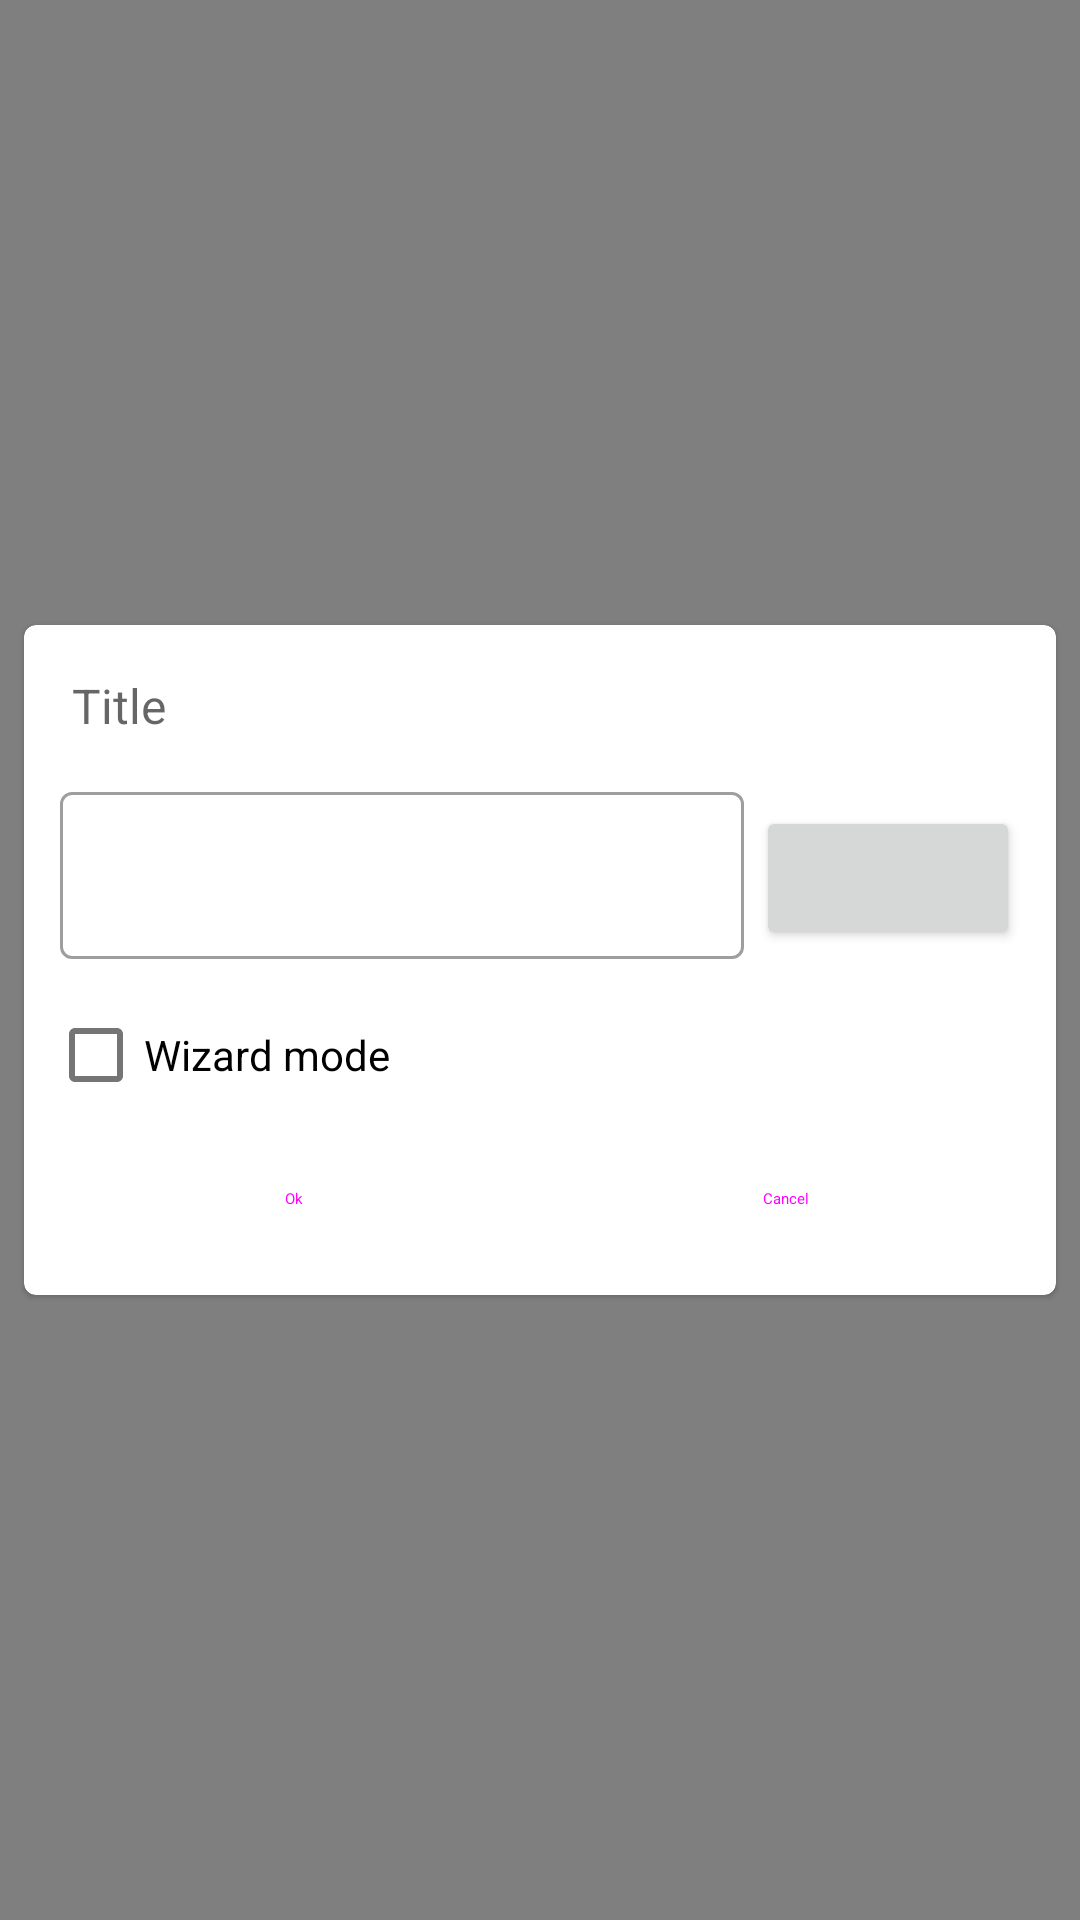

Reconstruct the res/layout file that produces this screen, plus the resources it refers to.
<!-- AndroidManifest.xml: fallback theme Theme.MaterialComponents.DayNight.NoActionBar -->
<!-- res/layout/dialog_getline.xml -->
<?xml version="1.0" encoding="utf-8"?>
<RelativeLayout
        xmlns:android="http://schemas.android.com/apk/res/android"
    android:background="@android:drawable/screen_background_dark_transparent"
    android:layout_width="match_parent"
    android:layout_height="match_parent"
    android:clickable="true"
    android:focusableInTouchMode="true"
    android:nextFocusDown="@+id/input"
    android:nextFocusLeft="@+id/btn_1"
    android:nextFocusRight="@+id/btn_0"
    android:nextFocusUp="@+id/input" >

    <com.google.android.material.card.MaterialCardView
        style="?attr/materialCardViewStyle"
        android:layout_width="match_parent"
        android:layout_height="wrap_content"
        android:layout_centerInParent="true"
        android:layout_margin="@dimen/padding_medium">
        <LinearLayout
                android:orientation="vertical"
                android:padding="@dimen/padding_medium"
                android:layout_width="match_parent"
                android:layout_height="wrap_content">

            <TextView
                android:id="@+id/title"
                style="@style/DialogText"
                android:layout_width="wrap_content"
                android:layout_height="wrap_content"
                android:padding="@dimen/padding_medium"
                android:text="Title" />

            <ImageView
                style="?attr/dividerHorizontal"
                android:layout_width="match_parent"
                android:layout_height="2px" />

            <LinearLayout
                android:layout_width="match_parent"
                android:layout_height="wrap_content"
                android:padding="@dimen/padding_small" >

                <com.google.android.material.textfield.TextInputLayout
                    android:layout_width="0dp"
                    android:layout_height="wrap_content"
                    android:layout_weight="1"
                    android:layout_marginEnd="@dimen/padding_small"
                    style="?attr/textInputOutlinedStyle">
                    <com.google.android.material.textfield.TextInputEditText
                        android:id="@+id/input"
                        android:layout_width="match_parent"
                        android:layout_height="wrap_content"
                        android:cursorVisible="true"
                        android:ems="10"
                        android:nextFocusRight="@+id/history"
                        android:nextFocusDown="@+id/history_list"
                        android:imeOptions="actionSend|flagNoExtractUi|flagNoAccessoryAction"
                        android:inputType="textNoSuggestions|textLongMessage"
                        android:maxLength="200"
                        android:maxLines="1" />
                </com.google.android.material.textfield.TextInputLayout>

                <Button
                    android:id="@+id/history"
                    android:layout_width="wrap_content"
                    android:layout_height="wrap_content"
                    android:nextFocusLeft="@+id/input"
                    android:nextFocusDown="@+id/history_list"
                    style="?attr/materialIconButtonStyle"
                    android:icon="@android:drawable/ic_menu_more"/>

            </LinearLayout>

                <ListView
                        android:id="@+id/history_list"
                        android:cacheColorHint="#00000000"
                        android:layout_weight="1"
                        android:layout_width="match_parent"
                        android:layout_height="@dimen/padding_small"/>

                <com.google.android.material.checkbox.MaterialCheckBox
                    android:id="@+id/wizard"
                    android:layout_width="match_parent"
                    android:layout_height="wrap_content"
                    android:text="Wizard mode" />
        
                <LinearLayout
                    style="?attr/buttonBarStyle"
                    android:layout_width="match_parent"
                    android:layout_height="wrap_content" >

                    <Button
                        android:id="@+id/btn_0"
                        style="@style/ButtonText"
                        android:layout_width="0dp"
                        android:layout_height="wrap_content"
                        android:layout_weight="1"
                        android:text="Ok" />

                    <Button
                        android:id="@+id/btn_1"
                        style="@style/ButtonText"
                        android:layout_width="0dp"
                        android:layout_height="wrap_content"
                        android:layout_weight="1"
                        android:text="Cancel" />
                </LinearLayout>
        </LinearLayout>
    </com.google.android.material.card.MaterialCardView>

</RelativeLayout>
<!-- resources referenced by this layout -->
<resources>
  <dimen name="padding_medium">8dp</dimen>
  <dimen name="padding_small">4dp</dimen>
  <style name="ButtonText" parent="Widget.Material3.Button">
          <item name="android:ellipsize">end</item>
          <item name="android:lines">1</item>
          <item name="android:scrollHorizontally">true</item>
      </style>
  <style name="DialogText" parent="TextAppearance.AppCompat.Medium">
          <item name="android:typeface">sans</item>
          <item name="android:textSize">16sp</item>
      </style>
</resources>
